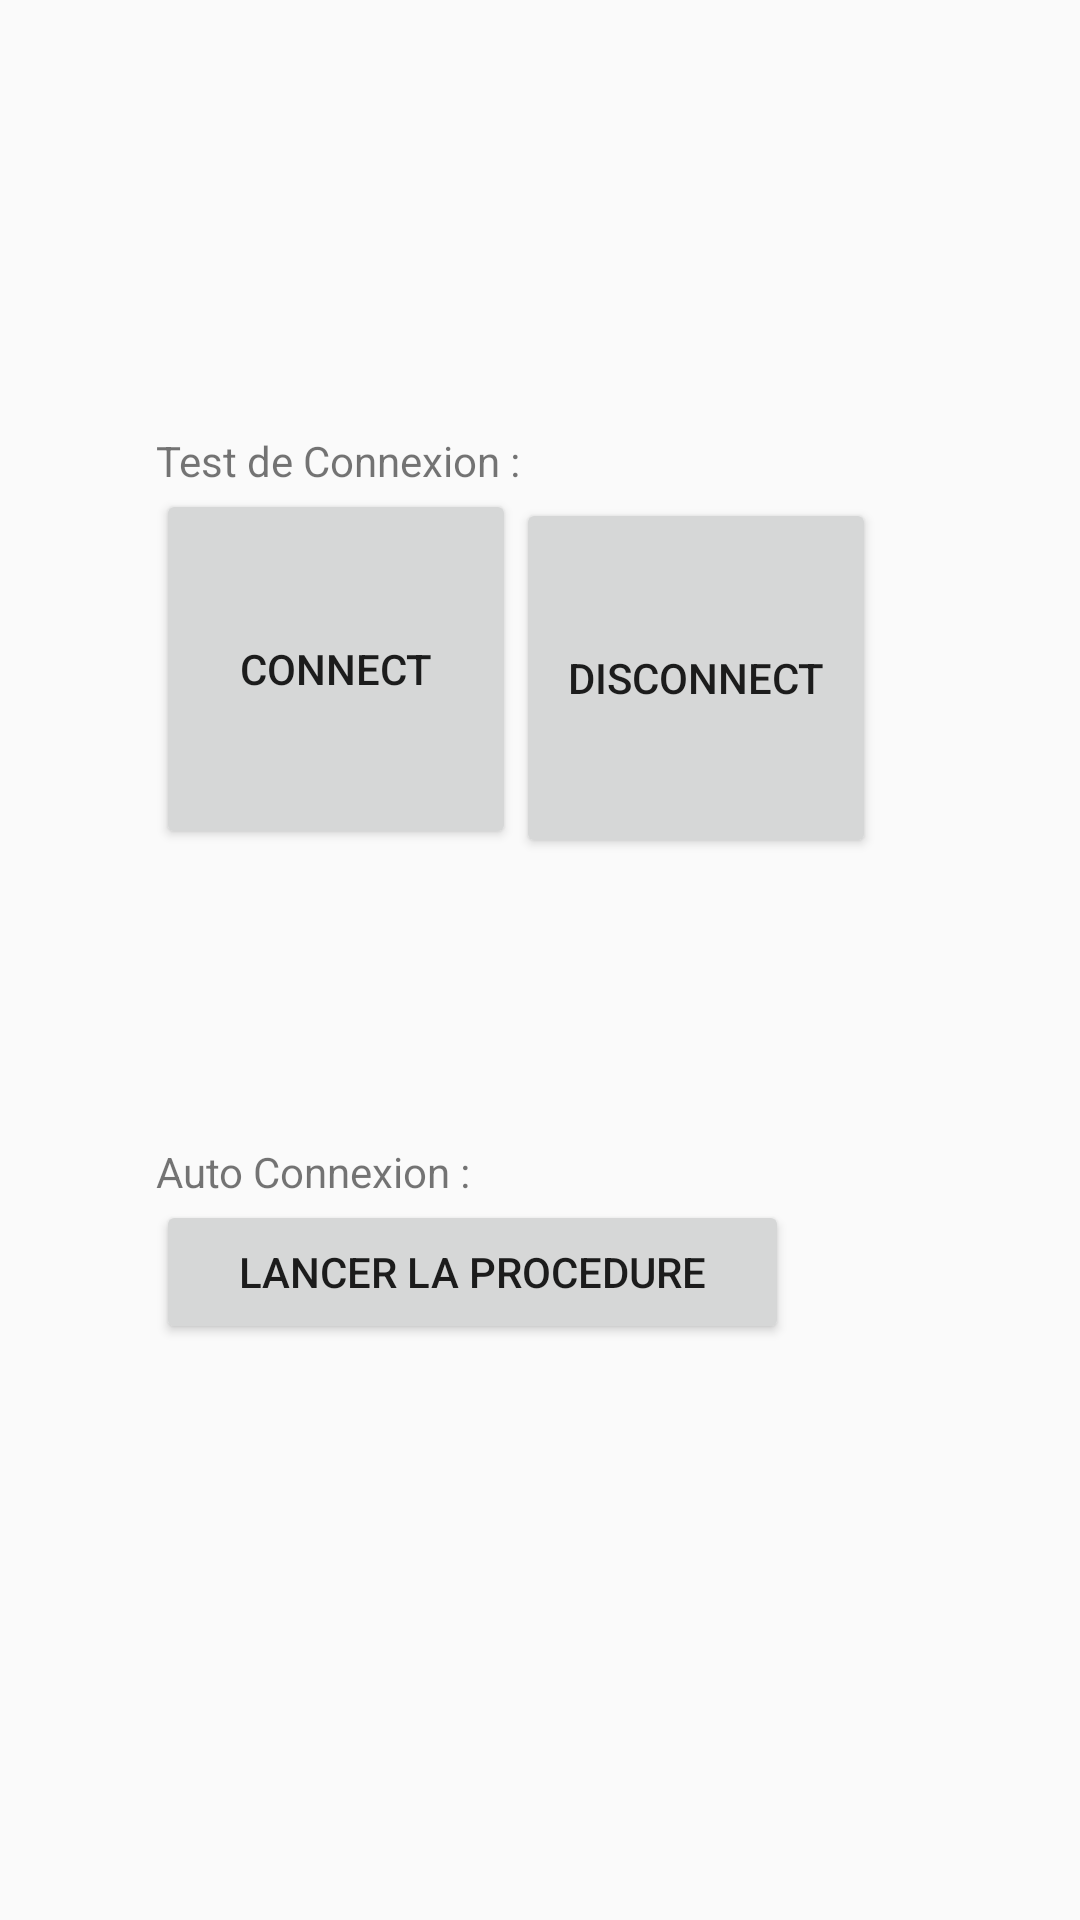

Android layout source for this screen:
<!-- AndroidManifest.xml: application theme AppTheme -->
<!-- res/layout/content_main.xml -->
<?xml version="1.0" encoding="utf-8"?>

<android.support.constraint.ConstraintLayout xmlns:android="http://schemas.android.com/apk/res/android"
    xmlns:app="http://schemas.android.com/apk/res-auto"
    xmlns:tools="http://schemas.android.com/tools"
    android:layout_width="match_parent"
    android:layout_height="match_parent"
    app:layout_behavior="@string/appbar_scrolling_view_behavior"
    tools:context="com.app.nlost.nlostbluetooth.MainActivity"
    tools:showIn="@layout/activity_main">

    <Button
        android:id="@+id/button"
        android:layout_width="120dp"
        android:layout_height="120dp"
        android:layout_marginBottom="98dp"
        android:layout_marginStart="52dp"
        android:text="@string/connect"
        app:layout_constraintBottom_toTopOf="@+id/textView2"
        app:layout_constraintStart_toStartOf="parent"
        tools:layout_editor_absoluteX="99dp" />

    <Button
        android:id="@+id/button2"
        android:layout_width="120dp"
        android:layout_height="120dp"
        android:layout_marginBottom="354dp"
        android:layout_marginEnd="52dp"
        android:text="@string/disconnect"
        app:layout_constraintBottom_toBottomOf="parent"
        app:layout_constraintEnd_toEndOf="parent"
        app:layout_constraintHorizontal_bias="0.0"
        app:layout_constraintStart_toEndOf="@+id/button" />

    <Button
        android:id="@+id/button3"
        android:layout_width="211dp"
        android:layout_height="wrap_content"
        android:layout_marginBottom="192dp"
        android:text="@string/lancer_la_procedure"
        app:layout_constraintBottom_toBottomOf="parent"
        app:layout_constraintEnd_toEndOf="parent"
        app:layout_constraintHorizontal_bias="0.348"
        app:layout_constraintStart_toStartOf="parent" />

    <TextView
        android:id="@+id/textView"
        android:layout_width="wrap_content"
        android:layout_height="wrap_content"
        android:text="Test de Connexion :"
        app:layout_constraintBottom_toTopOf="@+id/button"
        app:layout_constraintStart_toStartOf="@+id/button" />

    <TextView
        android:id="@+id/textView2"
        android:layout_width="wrap_content"
        android:layout_height="wrap_content"
        android:text="Auto Connexion : "
        app:layout_constraintBottom_toTopOf="@+id/button3"
        app:layout_constraintStart_toStartOf="@+id/button3"
        tools:layout_editor_absoluteX="52dp" />

</android.support.constraint.ConstraintLayout>
<!-- res/layout/activity_main.xml (included above) -->
<?xml version="1.0" encoding="utf-8"?>
<android.support.constraint.ConstraintLayout xmlns:android="http://schemas.android.com/apk/res/android"
    xmlns:app="http://schemas.android.com/apk/res-auto"
    xmlns:tools="http://schemas.android.com/tools"
    android:layout_width="match_parent"
    android:layout_height="match_parent"
    android:maxHeight="800dp"
    android:maxWidth="400dp"
    android:minHeight="0dp"
    android:minWidth="0dp"
    tools:context="entreprise.nlost.nlostapp.MainActivity">
    
    <android.support.design.widget.AppBarLayout
        android:layout_width="match_parent"
        android:layout_height="wrap_content"
        android:theme="@style/AppTheme.AppBarOverlay">

        <android.support.v7.widget.Toolbar
            android:id="@+id/toolbar"
            android:layout_width="match_parent"
            android:layout_height="?attr/actionBarSize"
            android:background="?attr/colorPrimary"
            app:popupTheme="@style/AppTheme.PopupOverlay" />

    </android.support.design.widget.AppBarLayout>

    <Button
        android:id="@+id/button"
        android:layout_width="143dp"
        android:layout_height="120dp"
        android:layout_marginBottom="226dp"
        android:text="@string/button"
        app:layout_constraintBottom_toBottomOf="parent"
        app:layout_constraintEnd_toEndOf="parent"
        app:layout_constraintStart_toStartOf="parent" />
</android.support.constraint.ConstraintLayout>
<!-- resources referenced by this layout -->
<resources>
  <string name="button">Button</string>
  <string name="connect">Connect</string>
  <string name="disconnect">Disconnect</string>
  <string name="lancer_la_procedure">Lancer La Procedure</string>
  <style name="AppTheme.AppBarOverlay" parent="ThemeOverlay.AppCompat.Dark.ActionBar" />
  <style name="AppTheme.PopupOverlay" parent="ThemeOverlay.AppCompat.Light" />
  <style name="AppTheme" parent="Theme.AppCompat.Light.DarkActionBar">
          
          <item name="colorPrimary">@color/colorPrimary</item>
          <item name="colorPrimaryDark">@color/colorPrimaryDark</item>
          <item name="colorAccent">@color/colorAccent</item>
      </style>
  <!-- not gathered from this repository: default colours our renderer supplied (Android Studio template values) -->
  <color name="colorPrimary">#FF6200EE</color>
  <color name="colorPrimaryDark">#FF3700B3</color>
  <color name="colorAccent">#FF03DAC5</color>
</resources>
